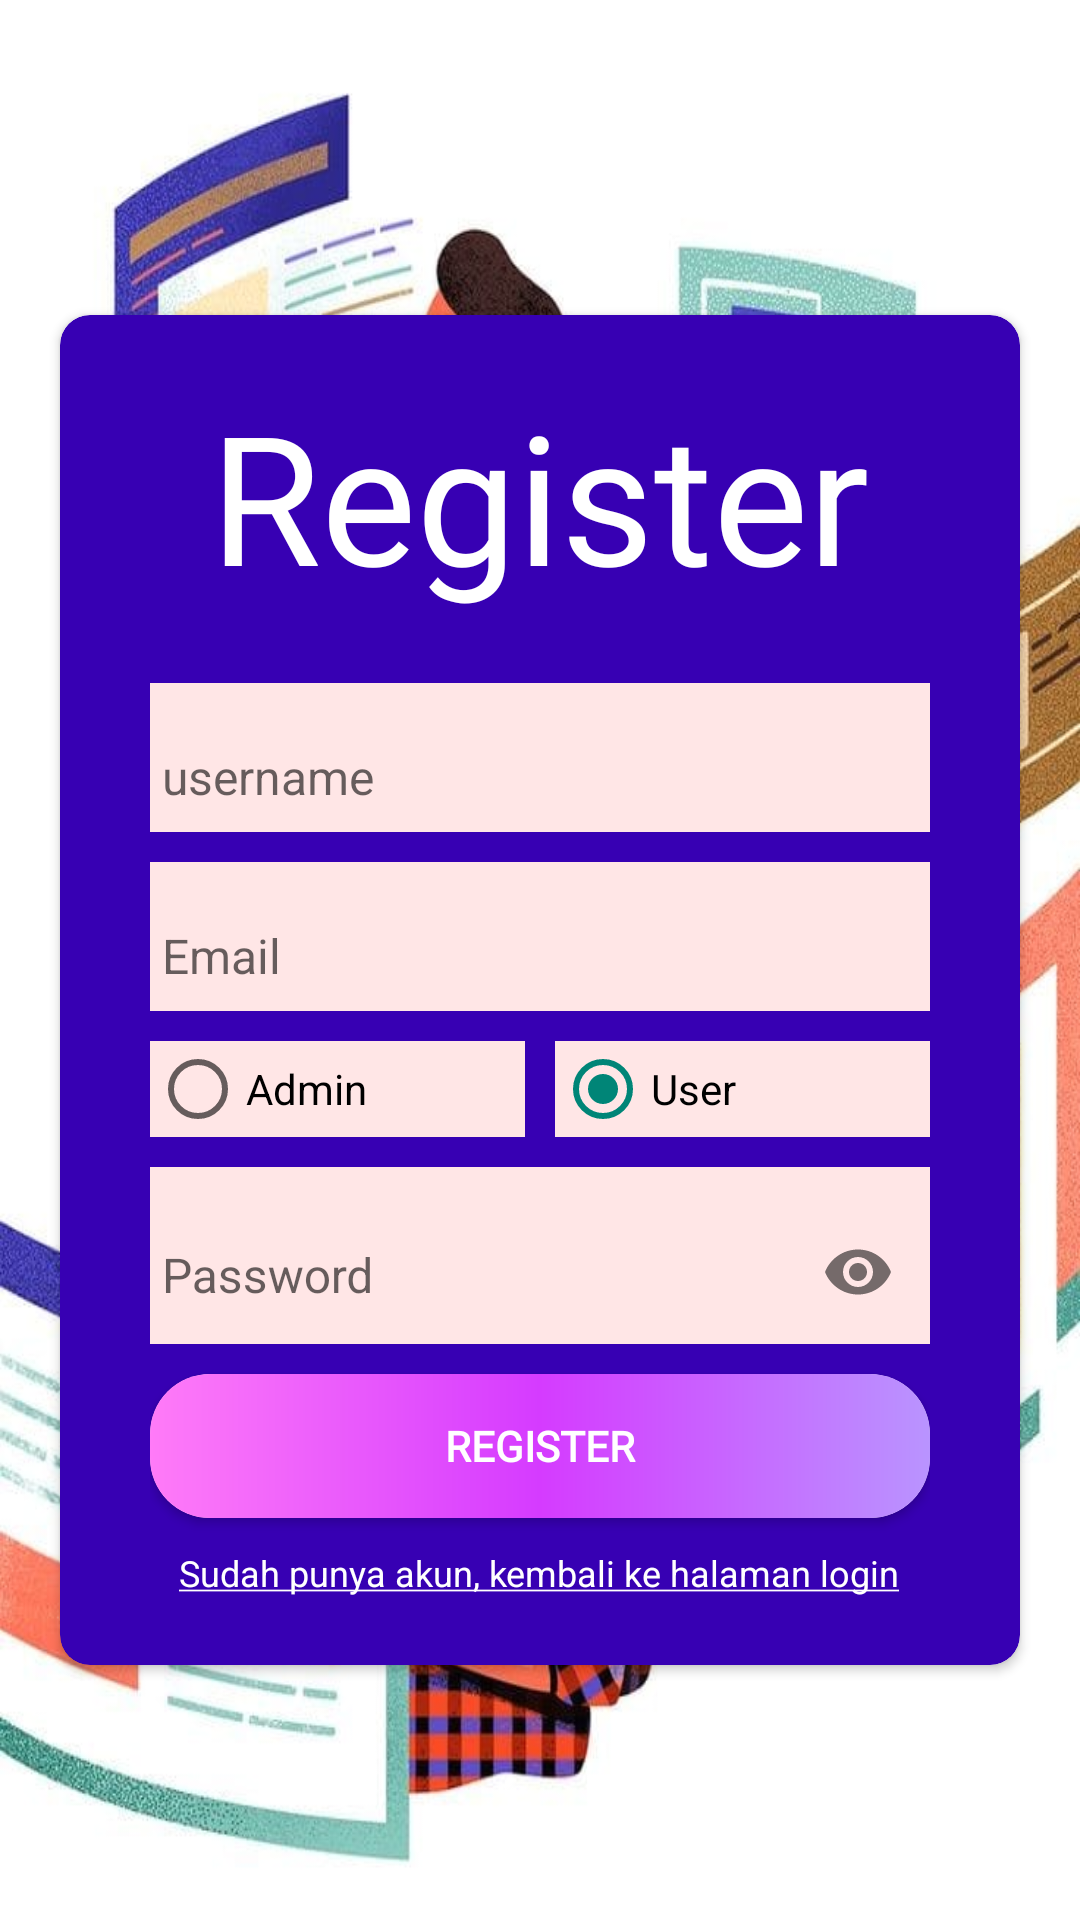

Produce the Android XML layout that renders to this screen, including the resource entries it uses.
<!-- AndroidManifest.xml: application theme Theme.UAS -->
<!-- res/layout/activity_register.xml -->
<?xml version="1.0" encoding="utf-8"?>
<RelativeLayout xmlns:android="http://schemas.android.com/apk/res/android"
    xmlns:app="http://schemas.android.com/apk/res-auto"
    xmlns:tools="http://schemas.android.com/tools"
    android:layout_width="match_parent"
    android:layout_height="match_parent"
    android:gravity="center"
    android:background="@drawable/wallpaper2"
    tools:context=".RegisterActivity">

    <com.google.android.material.card.MaterialCardView
        android:layout_width="match_parent"
        android:layout_height="450dp"
        android:layout_marginHorizontal="20dp"
        android:layout_marginTop="20dp"
        app:cardCornerRadius="10dp"
        app:cardBackgroundColor="@color/purple_700">

        <TextView
            android:layout_width="wrap_content"
            android:layout_height="wrap_content"
            android:layout_gravity="center_horizontal"
            android:fontFamily="@font/trade_winds"
            android:layout_marginTop="20dp"
            android:text="@string/register"
            android:textColor="@color/white"
            android:textSize="60sp" />
        <LinearLayout
            android:layout_width="match_parent"
            android:layout_height="wrap_content"
            android:layout_gravity="center"
            android:layout_marginHorizontal="30dp"
            android:orientation="vertical">
            <com.google.android.material.textfield.TextInputLayout
                android:layout_width="match_parent"
                android:layout_height="wrap_content"
                android:background="#FFE6E6"
                android:layout_marginTop="100dp">
                <EditText
                    android:id="@+id/RegETUsername"
                    android:layout_width="match_parent"
                    android:layout_height="wrap_content"
                    android:backgroundTint="#FFE6E6"
                    android:hint="@string/username"
                    android:inputType="text"
                    android:textSize="16sp"
                    android:importantForAutofill="no" />
            </com.google.android.material.textfield.TextInputLayout>
            <com.google.android.material.textfield.TextInputLayout
                android:layout_width="match_parent"
                android:layout_height="wrap_content"
                android:background="#FFE6E6"
                android:layout_marginTop="10dp">
                <EditText
                    android:id="@+id/RegETEmail"
                    android:layout_width="match_parent"
                    android:layout_height="wrap_content"
                    android:backgroundTint="#FFE6E6"
                    android:hint="@string/email"
                    android:inputType="textEmailAddress"
                    android:textSize="16sp"
                    android:importantForAutofill="no" />
            </com.google.android.material.textfield.TextInputLayout>
            <RadioGroup
                android:layout_width="match_parent"
                android:layout_height="wrap_content"
                android:orientation="horizontal"
                android:id="@+id/radiogroup"
                android:layout_marginTop="10dp">
                <RadioButton
                    android:id="@+id/RadBtnAdmin"
                    android:layout_width="100dp"
                    android:layout_height="wrap_content"
                    android:layout_weight="1"
                    android:text="@string/admin"
                    android:background="#FFE6E6"
                    android:layout_marginEnd="5dp"/>
                <RadioButton
                    android:id="@+id/RadBtnUser"
                    android:layout_width="100dp"
                    android:layout_height="wrap_content"
                    android:layout_weight="1"
                    android:text="@string/user"
                    android:checked="true"
                    android:background="#FFE6E6"
                    android:layout_marginStart="5dp"/>
            </RadioGroup>
            <com.google.android.material.textfield.TextInputLayout
                android:layout_width="match_parent"
                android:layout_height="wrap_content"
                app:passwordToggleEnabled="true"
                android:background="#FFE6E6"
                android:layout_marginTop="10dp">
                <EditText
                    android:id="@+id/RegETPassword"
                    android:layout_width="match_parent"
                    android:layout_height="wrap_content"
                    android:backgroundTint="#FFE6E6"
                    android:hint="@string/password"
                    android:inputType="textPassword"
                    android:textSize="16sp"
                    android:importantForAutofill="no" />
            </com.google.android.material.textfield.TextInputLayout>
            <com.google.android.material.card.MaterialCardView
                android:layout_width="match_parent"
                android:layout_height="wrap_content"
                android:layout_marginTop="10dp"
                app:cardCornerRadius="20dp">
                <Button
                    android:id="@+id/btn_regis"
                    android:layout_width="match_parent"
                    android:layout_height="match_parent"
                    android:background="@drawable/gradbutton"
                    android:clickable="true"
                    android:fontFamily="@font/ruda_black"
                    android:text="Register"
                    android:textColor="@color/white"
                    android:textStyle="bold"
                    tools:ignore="HardcodedText,KeyboardInaccessibleWidget" />
            </com.google.android.material.card.MaterialCardView>

            <TextView
                android:layout_width="wrap_content"
                android:layout_height="wrap_content"
                android:layout_gravity="center"
                android:layout_marginTop="10dp"
                android:clickable="true"
                android:onClick="login"
                android:text="@string/back_to_login_page"
                android:textColor="@color/white"
                android:textSize="12sp"
                tools:ignore="KeyboardInaccessibleWidget,UsingOnClickInXml" />
        </LinearLayout>
    </com.google.android.material.card.MaterialCardView>

</RelativeLayout>
<!-- resources referenced by this layout -->
<resources>
  <!-- drawable gradbutton (drawable) -->
  <?xml version="1.0" encoding="utf-8"?>
  
  <shape xmlns:android="http://schemas.android.com/apk/res/android"
      android:shape="rectangle">
      <gradient
          android:startColor="#B994FF"
          android:centerColor="#D53BFF"
          android:endColor="#FF7BF8"
          android:angle="180" />
      <corners android:radius="3dp" />
  </shape>
  <!-- drawable wallpaper2: jpeg bitmap (drawable-v24, 108008 bytes) -->
  <string name="admin">Admin</string>
  <string name="back_to_login_page"><u>Sudah punya akun, kembali ke halaman login</u></string>
  <string name="email">Email</string>
  <string name="password">Password</string>
  <string name="register">Register</string>
  <string name="user">User</string>
  <string name="username">username</string>
  <style name="Theme.UAS" parent="Theme.AppCompat.DayNight.NoActionBar">
          
          <item name="colorPrimary">@color/purple_500</item>
          <item name="colorPrimaryVariant">@color/purple_700</item>
          <item name="colorOnPrimary">@color/white</item>
          
          <item name="colorSecondary">@color/teal_200</item>
          <item name="colorSecondaryVariant">@color/teal_700</item>
          <item name="colorOnSecondary">@color/black</item>
          
          <item name="android:statusBarColor" tools:targetApi="l">?attr/colorPrimaryVariant</item>
          
      </style>
  <!-- not gathered from this repository: default colours our renderer supplied (Android Studio template values) -->
  <color name="purple_500">#FF6200EE</color>
  <color name="purple_700">#FF3700B3</color>
  <color name="teal_200">#FF03DAC5</color>
  <color name="teal_700">#FF018786</color>
  <color name="black">#FF000000</color>
  <color name="white">#FFFFFFFF</color>
</resources>
